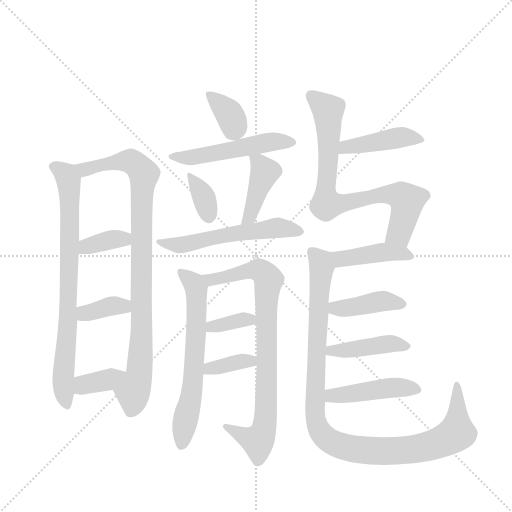
t = 0.00 s
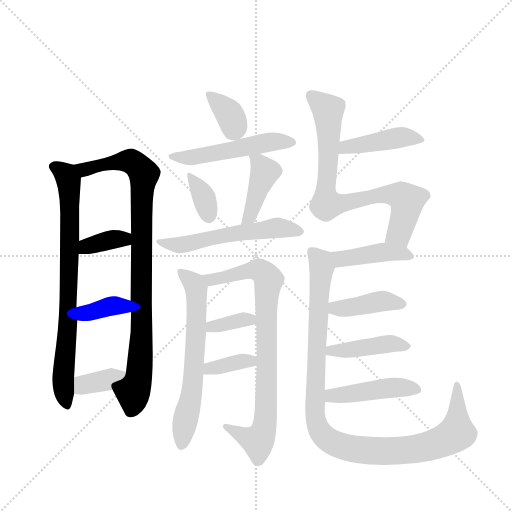
t = 2.88 s
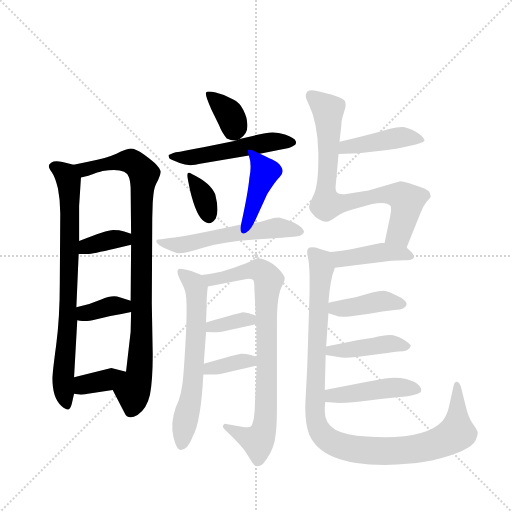
t = 5.76 s
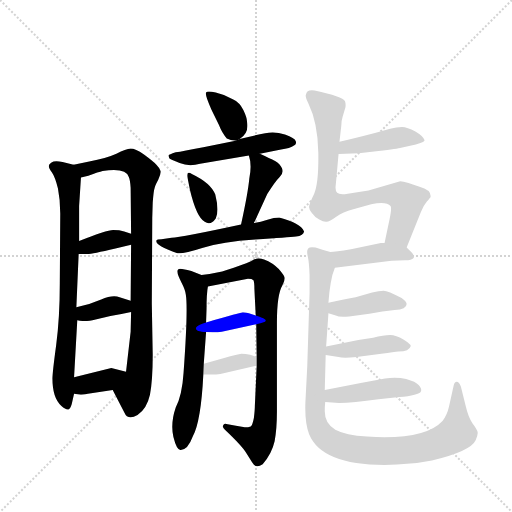
t = 8.65 s
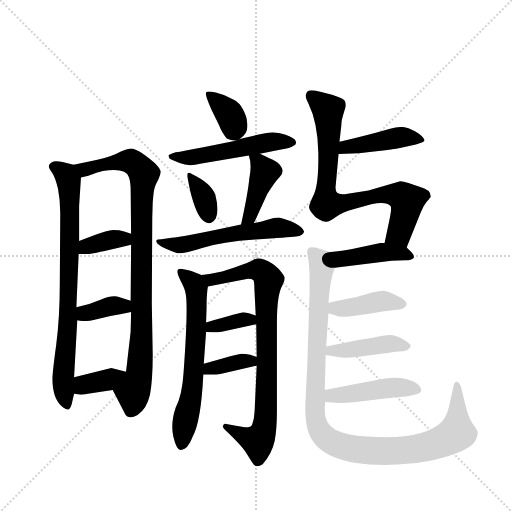
t = 11.53 s
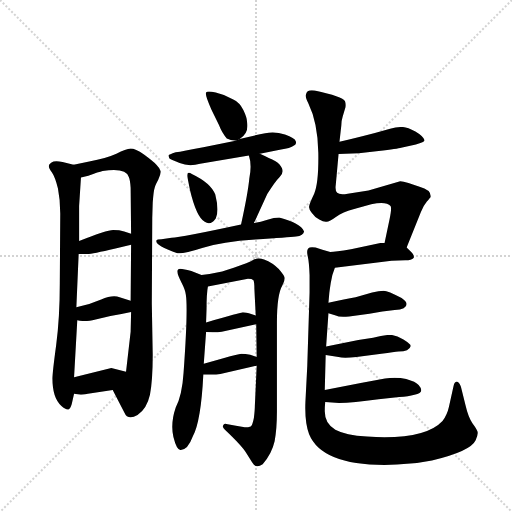
t = 14.41 s

The animated SVG that drew these frames (rendered in a browser with its animation timeline set to each time). Animation: 21 CSS @keyframes rules; one cycle of 14.41 s.

<svg version="1.1" viewBox="0 0 1024 1024" xmlns="http://www.w3.org/2000/svg">
  <g stroke="lightgray" stroke-dasharray="1,1" stroke-width="1" transform="scale(4, 4)">
    <line x1="0" y1="0" x2="256" y2="256"></line>
    <line x1="256" y1="0" x2="0" y2="256"></line>
    <line x1="128" y1="0" x2="128" y2="256"></line>
    <line x1="0" y1="128" x2="256" y2="128"></line>
  </g>
  <g transform="scale(0.92, -0.92) translate(60, -900)">
    <style type="text/css">
      
        @keyframes keyframes0 {
          from {
            stroke: blue;
            stroke-dashoffset: 788;
            stroke-width: 128;
          }
          72% {
            animation-timing-function: step-end;
            stroke: blue;
            stroke-dashoffset: 0;
            stroke-width: 128;
          }
          to {
            stroke: black;
            stroke-width: 1024;
          }
        }
        #make-me-a-hanzi-animation-0 {
          animation: keyframes0 0.8912760416666666s both;
          animation-delay: 0s;
          animation-timing-function: linear;
        }
      
        @keyframes keyframes1 {
          from {
            stroke: blue;
            stroke-dashoffset: 933;
            stroke-width: 128;
          }
          75% {
            animation-timing-function: step-end;
            stroke: blue;
            stroke-dashoffset: 0;
            stroke-width: 128;
          }
          to {
            stroke: black;
            stroke-width: 1024;
          }
        }
        #make-me-a-hanzi-animation-1 {
          animation: keyframes1 1.00927734375s both;
          animation-delay: 0.8912760416666666s;
          animation-timing-function: linear;
        }
      
        @keyframes keyframes2 {
          from {
            stroke: blue;
            stroke-dashoffset: 366;
            stroke-width: 128;
          }
          54% {
            animation-timing-function: step-end;
            stroke: blue;
            stroke-dashoffset: 0;
            stroke-width: 128;
          }
          to {
            stroke: black;
            stroke-width: 1024;
          }
        }
        #make-me-a-hanzi-animation-2 {
          animation: keyframes2 0.5478515625s both;
          animation-delay: 1.9005533854166665s;
          animation-timing-function: linear;
        }
      
        @keyframes keyframes3 {
          from {
            stroke: blue;
            stroke-dashoffset: 364;
            stroke-width: 128;
          }
          54% {
            animation-timing-function: step-end;
            stroke: blue;
            stroke-dashoffset: 0;
            stroke-width: 128;
          }
          to {
            stroke: black;
            stroke-width: 1024;
          }
        }
        #make-me-a-hanzi-animation-3 {
          animation: keyframes3 0.5462239583333334s both;
          animation-delay: 2.4484049479166665s;
          animation-timing-function: linear;
        }
      
        @keyframes keyframes4 {
          from {
            stroke: blue;
            stroke-dashoffset: 365;
            stroke-width: 128;
          }
          54% {
            animation-timing-function: step-end;
            stroke: blue;
            stroke-dashoffset: 0;
            stroke-width: 128;
          }
          to {
            stroke: black;
            stroke-width: 1024;
          }
        }
        #make-me-a-hanzi-animation-4 {
          animation: keyframes4 0.5470377604166666s both;
          animation-delay: 2.99462890625s;
          animation-timing-function: linear;
        }
      
        @keyframes keyframes5 {
          from {
            stroke: blue;
            stroke-dashoffset: 363;
            stroke-width: 128;
          }
          54% {
            animation-timing-function: step-end;
            stroke: blue;
            stroke-dashoffset: 0;
            stroke-width: 128;
          }
          to {
            stroke: black;
            stroke-width: 1024;
          }
        }
        #make-me-a-hanzi-animation-5 {
          animation: keyframes5 0.54541015625s both;
          animation-delay: 3.5416666666666665s;
          animation-timing-function: linear;
        }
      
        @keyframes keyframes6 {
          from {
            stroke: blue;
            stroke-dashoffset: 522;
            stroke-width: 128;
          }
          63% {
            animation-timing-function: step-end;
            stroke: blue;
            stroke-dashoffset: 0;
            stroke-width: 128;
          }
          to {
            stroke: black;
            stroke-width: 1024;
          }
        }
        #make-me-a-hanzi-animation-6 {
          animation: keyframes6 0.6748046875s both;
          animation-delay: 4.087076822916666s;
          animation-timing-function: linear;
        }
      
        @keyframes keyframes7 {
          from {
            stroke: blue;
            stroke-dashoffset: 343;
            stroke-width: 128;
          }
          53% {
            animation-timing-function: step-end;
            stroke: blue;
            stroke-dashoffset: 0;
            stroke-width: 128;
          }
          to {
            stroke: black;
            stroke-width: 1024;
          }
        }
        #make-me-a-hanzi-animation-7 {
          animation: keyframes7 0.5291341145833334s both;
          animation-delay: 4.761881510416666s;
          animation-timing-function: linear;
        }
      
        @keyframes keyframes8 {
          from {
            stroke: blue;
            stroke-dashoffset: 418;
            stroke-width: 128;
          }
          58% {
            animation-timing-function: step-end;
            stroke: blue;
            stroke-dashoffset: 0;
            stroke-width: 128;
          }
          to {
            stroke: black;
            stroke-width: 1024;
          }
        }
        #make-me-a-hanzi-animation-8 {
          animation: keyframes8 0.5901692708333334s both;
          animation-delay: 5.291015624999999s;
          animation-timing-function: linear;
        }
      
        @keyframes keyframes9 {
          from {
            stroke: blue;
            stroke-dashoffset: 568;
            stroke-width: 128;
          }
          65% {
            animation-timing-function: step-end;
            stroke: blue;
            stroke-dashoffset: 0;
            stroke-width: 128;
          }
          to {
            stroke: black;
            stroke-width: 1024;
          }
        }
        #make-me-a-hanzi-animation-9 {
          animation: keyframes9 0.7122395833333334s both;
          animation-delay: 5.881184895833332s;
          animation-timing-function: linear;
        }
      
        @keyframes keyframes10 {
          from {
            stroke: blue;
            stroke-dashoffset: 640;
            stroke-width: 128;
          }
          68% {
            animation-timing-function: step-end;
            stroke: blue;
            stroke-dashoffset: 0;
            stroke-width: 128;
          }
          to {
            stroke: black;
            stroke-width: 1024;
          }
        }
        #make-me-a-hanzi-animation-10 {
          animation: keyframes10 0.7708333333333334s both;
          animation-delay: 6.593424479166665s;
          animation-timing-function: linear;
        }
      
        @keyframes keyframes11 {
          from {
            stroke: blue;
            stroke-dashoffset: 835;
            stroke-width: 128;
          }
          73% {
            animation-timing-function: step-end;
            stroke: blue;
            stroke-dashoffset: 0;
            stroke-width: 128;
          }
          to {
            stroke: black;
            stroke-width: 1024;
          }
        }
        #make-me-a-hanzi-animation-11 {
          animation: keyframes11 0.9295247395833334s both;
          animation-delay: 7.364257812499998s;
          animation-timing-function: linear;
        }
      
        @keyframes keyframes12 {
          from {
            stroke: blue;
            stroke-dashoffset: 358;
            stroke-width: 128;
          }
          54% {
            animation-timing-function: step-end;
            stroke: blue;
            stroke-dashoffset: 0;
            stroke-width: 128;
          }
          to {
            stroke: black;
            stroke-width: 1024;
          }
        }
        #make-me-a-hanzi-animation-12 {
          animation: keyframes12 0.5413411458333334s both;
          animation-delay: 8.293782552083332s;
          animation-timing-function: linear;
        }
      
        @keyframes keyframes13 {
          from {
            stroke: blue;
            stroke-dashoffset: 366;
            stroke-width: 128;
          }
          54% {
            animation-timing-function: step-end;
            stroke: blue;
            stroke-dashoffset: 0;
            stroke-width: 128;
          }
          to {
            stroke: black;
            stroke-width: 1024;
          }
        }
        #make-me-a-hanzi-animation-13 {
          animation: keyframes13 0.5478515625s both;
          animation-delay: 8.835123697916666s;
          animation-timing-function: linear;
        }
      
        @keyframes keyframes14 {
          from {
            stroke: blue;
            stroke-dashoffset: 436;
            stroke-width: 128;
          }
          59% {
            animation-timing-function: step-end;
            stroke: blue;
            stroke-dashoffset: 0;
            stroke-width: 128;
          }
          to {
            stroke: black;
            stroke-width: 1024;
          }
        }
        #make-me-a-hanzi-animation-14 {
          animation: keyframes14 0.6048177083333334s both;
          animation-delay: 9.382975260416666s;
          animation-timing-function: linear;
        }
      
        @keyframes keyframes15 {
          from {
            stroke: blue;
            stroke-dashoffset: 791;
            stroke-width: 128;
          }
          72% {
            animation-timing-function: step-end;
            stroke: blue;
            stroke-dashoffset: 0;
            stroke-width: 128;
          }
          to {
            stroke: black;
            stroke-width: 1024;
          }
        }
        #make-me-a-hanzi-animation-15 {
          animation: keyframes15 0.8937174479166666s both;
          animation-delay: 9.98779296875s;
          animation-timing-function: linear;
        }
      
        @keyframes keyframes16 {
          from {
            stroke: blue;
            stroke-dashoffset: 428;
            stroke-width: 128;
          }
          58% {
            animation-timing-function: step-end;
            stroke: blue;
            stroke-dashoffset: 0;
            stroke-width: 128;
          }
          to {
            stroke: black;
            stroke-width: 1024;
          }
        }
        #make-me-a-hanzi-animation-16 {
          animation: keyframes16 0.5983072916666666s both;
          animation-delay: 10.881510416666666s;
          animation-timing-function: linear;
        }
      
        @keyframes keyframes17 {
          from {
            stroke: blue;
            stroke-dashoffset: 1078;
            stroke-width: 128;
          }
          78% {
            animation-timing-function: step-end;
            stroke: blue;
            stroke-dashoffset: 0;
            stroke-width: 128;
          }
          to {
            stroke: black;
            stroke-width: 1024;
          }
        }
        #make-me-a-hanzi-animation-17 {
          animation: keyframes17 1.1272786458333333s both;
          animation-delay: 11.479817708333332s;
          animation-timing-function: linear;
        }
      
        @keyframes keyframes18 {
          from {
            stroke: blue;
            stroke-dashoffset: 414;
            stroke-width: 128;
          }
          57% {
            animation-timing-function: step-end;
            stroke: blue;
            stroke-dashoffset: 0;
            stroke-width: 128;
          }
          to {
            stroke: black;
            stroke-width: 1024;
          }
        }
        #make-me-a-hanzi-animation-18 {
          animation: keyframes18 0.5869140625s both;
          animation-delay: 12.607096354166666s;
          animation-timing-function: linear;
        }
      
        @keyframes keyframes19 {
          from {
            stroke: blue;
            stroke-dashoffset: 429;
            stroke-width: 128;
          }
          58% {
            animation-timing-function: step-end;
            stroke: blue;
            stroke-dashoffset: 0;
            stroke-width: 128;
          }
          to {
            stroke: black;
            stroke-width: 1024;
          }
        }
        #make-me-a-hanzi-animation-19 {
          animation: keyframes19 0.59912109375s both;
          animation-delay: 13.194010416666666s;
          animation-timing-function: linear;
        }
      
        @keyframes keyframes20 {
          from {
            stroke: blue;
            stroke-dashoffset: 450;
            stroke-width: 128;
          }
          59% {
            animation-timing-function: step-end;
            stroke: blue;
            stroke-dashoffset: 0;
            stroke-width: 128;
          }
          to {
            stroke: black;
            stroke-width: 1024;
          }
        }
        #make-me-a-hanzi-animation-20 {
          animation: keyframes20 0.6162109375s both;
          animation-delay: 13.793131510416666s;
          animation-timing-function: linear;
        }
      
    </style>
    
      <path d="M 112 376 L 112 452 L 116 514 C 118 538 118 538 100 542 L 76 548 Q 58 551 52 547 Q 46 543 46 539 Q 46 534 53 525 Q 60 515 66 490 Q 71 465 71 436 L 70 284 Q 70 208 62 149 Q 54 90 54 77 Q 54 35 73 18 Q 84 8 89 10 Q 93 12 96 22 L 101 44 L 101 80 L 108 204 L 106 232 L 111 348 L 112 376 Z" fill="lightgray"></path>
    
      <path d="M 116 514 L 132 518 Q 155 526 163 528 Q 214 536 220 515 Q 223 508 224 492 L 225 392 L 225 368 L 224 246 L 225 222 L 224 179 L 214 92 C 211 62 171 79 185 52 L 210 4 Q 218 -15 239 -2 Q 259 11 266 42 Q 272 73 272 128 L 270 241 L 271 426 L 272 460 Q 274 486 276 491 Q 277 496 284 509 Q 290 522 289 528 Q 288 534 280 542 Q 272 550 253 564 Q 234 577 224 577 Q 214 576 193 566 Q 171 556 134 549 L 100 542 C 71 536 87 506 116 514 Z" fill="lightgray"></path>
    
      <path d="M 225 392 L 210 397 Q 200 400 186 400 Q 172 400 112 376 C 84 365 81 348 111 348 L 130 348 Q 140 348 191 360 L 225 368 C 254 375 253 383 225 392 Z" fill="lightgray"></path>
    
      <path d="M 224 246 L 200 254 Q 185 260 160 249 Q 135 238 106 232 C 77 226 79 210 108 204 Q 124 200 141 204 L 180 213 Q 202 217 225 222 C 254 228 252 237 224 246 Z" fill="lightgray"></path>
    
      <path d="M 214 92 L 182 100 L 101 80 C 72 73 71 48 101 44 L 116 42 Q 119 42 131 44 L 185 52 C 215 56 243 85 214 92 Z" fill="lightgray"></path>
    
      <path d="M 461 598 Q 482 611 477 636 Q 477 644 469 661 Q 461 677 446 684 Q 428 695 409 699 Q 390 703 388 699 Q 385 694 400 661 L 416 628 Q 423 610 433 599 Q 441 595 452 594 C 455 594 455 594 461 598 Z" fill="lightgray"></path>
    
      <path d="M 505 566 L 551 575 Q 570 577 580 584 Q 585 586 583 593 Q 581 600 559.5 607.5 Q 538 615 516.5 610.5 Q 495 606 461 598 L 452 594 L 382 580 Q 337 571 322 569 Q 307 564 306.5 562.5 Q 306 561 308 556 Q 310 554 330.5 545.5 Q 351 537 375 544 L 481 562 L 505 566 Z" fill="lightgray"></path>
    
      <path d="M 357 522 Q 344 530 348 512 L 353 487 Q 367 428 385 418 Q 398 409 409 425 Q 417 441 408 477 Q 399 502 357 522 Z" fill="lightgray"></path>
    
      <path d="M 492 415 L 521 478 Q 538 505 548 515 Q 557 524 553 534 Q 549 544 538 550 Q 527 556 505 566 C 478 578 476 579 481 562 Q 488 542 482 512 Q 479 480 464 412 C 458 383 479 388 492 415 Z" fill="lightgray"></path>
    
      <path d="M 547 427 Q 536 427 521.5 422.5 Q 507 418 492 415 L 464 412 Q 334 384 313 383 L 291 380 Q 281 380 280 377 Q 277 367 324 350 Q 336 347 379.5 361 Q 423 375 495 379.5 Q 567 384 583.5 386 Q 600 388 601 397 Q 593 415 547 427 Z" fill="lightgray"></path>
    
      <path d="M 383 109 L 388 178 L 388 199 L 389 228 Q 389 262 392 277 C 394 295 394 295 378 302 L 356 311 Q 349 313 336 315 Q 316 320 335 285 Q 343 270 344 259 Q 349 227 339 89 Q 336 41 322 14 Q 310 -21 317 -50 Q 324 -78 332 -78 Q 348 -79 359 -49 Q 377 -16 382 86 L 383 109 Z" fill="lightgray"></path>
    
      <path d="M 497 195 L 498 124 L 498 105 L 494 17 Q 494 9 492 -8 Q 489 -24 485 -27 Q 480 -29 472 -29 L 456 -26 L 432 -22 Q 427 -20 425 -25 Q 423 -29 429 -34 Q 466 -69 475 -84 L 488 -105 Q 496 -120 511 -109 Q 531 -86 537 -59 Q 542 -32 542 5 L 542 199 Q 542 260 554 280 Q 559 289 559 295 Q 559 300 546 315 Q 533 329 514 336 Q 501 341 490 335 Q 479 328 423 310 Q 400 305 378 302 C 348 297 363 271 392 277 L 479 294 Q 488 294 491 291 Q 493 287 493 273 L 494 252 L 496 214 L 497 195 Z" fill="lightgray"></path>
    
      <path d="M 388 178 Q 411 177 422 179 L 497 195 C 526 201 524 205 496 214 L 481 219 Q 470 221 468 221 Q 465 221 388 199 C 359 191 358 179 388 178 Z" fill="lightgray"></path>
    
      <path d="M 498 124 L 484 129 Q 473 131 465 131 Q 457 131 383 109 C 354 100 352 87 382 86 Q 408 85 419 87 L 498 105 C 527 112 526 114 498 124 Z" fill="lightgray"></path>
    
      <path d="M 676 565 L 720 567 L 763 572 Q 805 577 812 579 L 844 586 Q 863 591 863 595 Q 860 604 843 614 Q 825 624 814 624 Q 802 624 788 620 L 755 611 Q 709 599 678 592 C 649 585 646 564 676 565 Z" fill="lightgray"></path>
    
      <path d="M 824 362 L 855 439 Q 861 454 868 462 Q 875 470 876 472 Q 878 487 852 494 L 828 502 Q 816 506 810 506 L 741 486 L 696 479 Q 678 476 673 481 Q 668 485 670 499 L 676 565 L 678 592 L 682 627 Q 682 638 685 647 L 691 667 Q 692 675 690 680 Q 685 690 624 703 Q 607 706 605 694 Q 603 690 610 676 Q 631 633 632 568 Q 633 502 623 479 Q 612 456 612 451 Q 611 446 618 437 Q 624 428 634 423 Q 644 417 650 418 Q 656 418 671 429 Q 685 439 708 445 L 747 456 Q 780 463 789 452 Q 792 448 787 424 L 776 372 C 770 343 813 334 824 362 Z" fill="lightgray"></path>
    
      <path d="M 668 318 L 791 333 Q 806 334 821 334 Q 835 334 839 339 Q 842 344 834 352 L 824 362 C 814 372 806 372 776 372 L 768 372 L 703 358 Q 668 352 658 352 C 628 350 638 314 668 318 Z" fill="lightgray"></path>
    
      <path d="M 649 147 L 654 219 L 654 242 L 656 264 Q 656 265 659 285 Q 662 304 668 318 C 677 346 677 346 658 352 L 641 357 L 626 362 Q 613 364 610 360 Q 606 355 609 343 Q 612 330 613 302 L 613 264 L 608 105 L 604 27 Q 602 -18 612 -44 Q 642 -117 803 -110 Q 842 -109 879 -101 Q 963 -81 974 -57 Q 980 -44 978 -38 Q 976 -32 967 -20 Q 958 -7 952 19 L 942 59 Q 938 70 933 70 Q 928 70 926 61 L 916 16 Q 912 -2 902 -15 Q 863 -57 738 -49 Q 691 -46 669 -34 Q 646 -21 646 6 Q 646 16 647 26 L 646 52 L 648 128 L 649 147 Z" fill="lightgray"></path>
    
      <path d="M 654 219 L 670 214 Q 677 210 699 212 L 743 218 Q 772 224 798 226 Q 824 227 824 239 Q 824 244 813 252 Q 783 268 774 268 Q 764 268 749 264 L 713 254 Q 691 250 654 242 C 625 236 625 228 654 219 Z" fill="lightgray"></path>
    
      <path d="M 833 148 Q 833 152 817 162 Q 801 172 788 172 Q 774 172 751 166 L 719 161 L 649 147 C 620 141 618 132 648 128 L 676 124 Q 686 121 715 124 L 769 131 Q 798 135 806 136 Q 830 136 833 148 Z" fill="lightgray"></path>
    
      <path d="M 647 26 L 677 24 Q 707 24 763 32 L 808 37 Q 828 38 841 42 Q 865 46 850 63 Q 844 70 823 76 Q 801 81 777 77 L 727 68 L 646 52 C 617 46 617 28 647 26 Z" fill="lightgray"></path>
    
    
      <clipPath id="make-me-a-hanzi-clip-0">
        <path d="M 112 376 L 112 452 L 116 514 C 118 538 118 538 100 542 L 76 548 Q 58 551 52 547 Q 46 543 46 539 Q 46 534 53 525 Q 60 515 66 490 Q 71 465 71 436 L 70 284 Q 70 208 62 149 Q 54 90 54 77 Q 54 35 73 18 Q 84 8 89 10 Q 93 12 96 22 L 101 44 L 101 80 L 108 204 L 106 232 L 111 348 L 112 376 Z"></path>
      </clipPath>
      <path clip-path="url(#make-me-a-hanzi-clip-0)" d="M 59 536 L 86 515 L 91 492 L 88 210 L 77 79 L 87 19" fill="none" id="make-me-a-hanzi-animation-0" stroke-dasharray="660 1320" stroke-linecap="round"></path>
    
      <clipPath id="make-me-a-hanzi-clip-1">
        <path d="M 116 514 L 132 518 Q 155 526 163 528 Q 214 536 220 515 Q 223 508 224 492 L 225 392 L 225 368 L 224 246 L 225 222 L 224 179 L 214 92 C 211 62 171 79 185 52 L 210 4 Q 218 -15 239 -2 Q 259 11 266 42 Q 272 73 272 128 L 270 241 L 271 426 L 272 460 Q 274 486 276 491 Q 277 496 284 509 Q 290 522 289 528 Q 288 534 280 542 Q 272 550 253 564 Q 234 577 224 577 Q 214 576 193 566 Q 171 556 134 549 L 100 542 C 71 536 87 506 116 514 Z"></path>
      </clipPath>
      <path clip-path="url(#make-me-a-hanzi-clip-1)" d="M 106 539 L 124 531 L 162 543 L 224 549 L 253 522 L 247 428 L 247 149 L 243 88 L 229 49 L 226 9" fill="none" id="make-me-a-hanzi-animation-1" stroke-dasharray="805 1610" stroke-linecap="round"></path>
    
      <clipPath id="make-me-a-hanzi-clip-2">
        <path d="M 225 392 L 210 397 Q 200 400 186 400 Q 172 400 112 376 C 84 365 81 348 111 348 L 130 348 Q 140 348 191 360 L 225 368 C 254 375 253 383 225 392 Z"></path>
      </clipPath>
      <path clip-path="url(#make-me-a-hanzi-clip-2)" d="M 116 355 L 130 367 L 185 380 L 209 381 L 218 374" fill="none" id="make-me-a-hanzi-animation-2" stroke-dasharray="238 476" stroke-linecap="round"></path>
    
      <clipPath id="make-me-a-hanzi-clip-3">
        <path d="M 224 246 L 200 254 Q 185 260 160 249 Q 135 238 106 232 C 77 226 79 210 108 204 Q 124 200 141 204 L 180 213 Q 202 217 225 222 C 254 228 252 237 224 246 Z"></path>
      </clipPath>
      <path clip-path="url(#make-me-a-hanzi-clip-3)" d="M 115 212 L 191 236 L 209 235 L 216 228" fill="none" id="make-me-a-hanzi-animation-3" stroke-dasharray="236 472" stroke-linecap="round"></path>
    
      <clipPath id="make-me-a-hanzi-clip-4">
        <path d="M 214 92 L 182 100 L 101 80 C 72 73 71 48 101 44 L 116 42 Q 119 42 131 44 L 185 52 C 215 56 243 85 214 92 Z"></path>
      </clipPath>
      <path clip-path="url(#make-me-a-hanzi-clip-4)" d="M 109 50 L 126 65 L 172 73 L 208 89" fill="none" id="make-me-a-hanzi-animation-4" stroke-dasharray="237 474" stroke-linecap="round"></path>
    
      <clipPath id="make-me-a-hanzi-clip-5">
        <path d="M 461 598 Q 482 611 477 636 Q 477 644 469 661 Q 461 677 446 684 Q 428 695 409 699 Q 390 703 388 699 Q 385 694 400 661 L 416 628 Q 423 610 433 599 Q 441 595 452 594 C 455 594 455 594 461 598 Z"></path>
      </clipPath>
      <path clip-path="url(#make-me-a-hanzi-clip-5)" d="M 392 696 L 438 653 L 450 611" fill="none" id="make-me-a-hanzi-animation-5" stroke-dasharray="235 470" stroke-linecap="round"></path>
    
      <clipPath id="make-me-a-hanzi-clip-6">
        <path d="M 505 566 L 551 575 Q 570 577 580 584 Q 585 586 583 593 Q 581 600 559.5 607.5 Q 538 615 516.5 610.5 Q 495 606 461 598 L 452 594 L 382 580 Q 337 571 322 569 Q 307 564 306.5 562.5 Q 306 561 308 556 Q 310 554 330.5 545.5 Q 351 537 375 544 L 481 562 L 505 566 Z"></path>
      </clipPath>
      <path clip-path="url(#make-me-a-hanzi-clip-6)" d="M 311 560 L 364 558 L 515 589 L 574 591" fill="none" id="make-me-a-hanzi-animation-6" stroke-dasharray="394 788" stroke-linecap="round"></path>
    
      <clipPath id="make-me-a-hanzi-clip-7">
        <path d="M 357 522 Q 344 530 348 512 L 353 487 Q 367 428 385 418 Q 398 409 409 425 Q 417 441 408 477 Q 399 502 357 522 Z"></path>
      </clipPath>
      <path clip-path="url(#make-me-a-hanzi-clip-7)" d="M 360 510 L 381 477 L 394 431" fill="none" id="make-me-a-hanzi-animation-7" stroke-dasharray="215 430" stroke-linecap="round"></path>
    
      <clipPath id="make-me-a-hanzi-clip-8">
        <path d="M 492 415 L 521 478 Q 538 505 548 515 Q 557 524 553 534 Q 549 544 538 550 Q 527 556 505 566 C 478 578 476 579 481 562 Q 488 542 482 512 Q 479 480 464 412 C 458 383 479 388 492 415 Z"></path>
      </clipPath>
      <path clip-path="url(#make-me-a-hanzi-clip-8)" d="M 488 558 L 504 546 L 516 526 L 483 428 L 470 420" fill="none" id="make-me-a-hanzi-animation-8" stroke-dasharray="290 580" stroke-linecap="round"></path>
    
      <clipPath id="make-me-a-hanzi-clip-9">
        <path d="M 547 427 Q 536 427 521.5 422.5 Q 507 418 492 415 L 464 412 Q 334 384 313 383 L 291 380 Q 281 380 280 377 Q 277 367 324 350 Q 336 347 379.5 361 Q 423 375 495 379.5 Q 567 384 583.5 386 Q 600 388 601 397 Q 593 415 547 427 Z"></path>
      </clipPath>
      <path clip-path="url(#make-me-a-hanzi-clip-9)" d="M 286 376 L 329 367 L 431 391 L 533 404 L 593 397" fill="none" id="make-me-a-hanzi-animation-9" stroke-dasharray="440 880" stroke-linecap="round"></path>
    
      <clipPath id="make-me-a-hanzi-clip-10">
        <path d="M 383 109 L 388 178 L 388 199 L 389 228 Q 389 262 392 277 C 394 295 394 295 378 302 L 356 311 Q 349 313 336 315 Q 316 320 335 285 Q 343 270 344 259 Q 349 227 339 89 Q 336 41 322 14 Q 310 -21 317 -50 Q 324 -78 332 -78 Q 348 -79 359 -49 Q 377 -16 382 86 L 383 109 Z"></path>
      </clipPath>
      <path clip-path="url(#make-me-a-hanzi-clip-10)" d="M 337 300 L 362 283 L 368 221 L 359 56 L 335 -68" fill="none" id="make-me-a-hanzi-animation-10" stroke-dasharray="512 1024" stroke-linecap="round"></path>
    
      <clipPath id="make-me-a-hanzi-clip-11">
        <path d="M 497 195 L 498 124 L 498 105 L 494 17 Q 494 9 492 -8 Q 489 -24 485 -27 Q 480 -29 472 -29 L 456 -26 L 432 -22 Q 427 -20 425 -25 Q 423 -29 429 -34 Q 466 -69 475 -84 L 488 -105 Q 496 -120 511 -109 Q 531 -86 537 -59 Q 542 -32 542 5 L 542 199 Q 542 260 554 280 Q 559 289 559 295 Q 559 300 546 315 Q 533 329 514 336 Q 501 341 490 335 Q 479 328 423 310 Q 400 305 378 302 C 348 297 363 271 392 277 L 479 294 Q 488 294 491 291 Q 493 287 493 273 L 494 252 L 496 214 L 497 195 Z"></path>
      </clipPath>
      <path clip-path="url(#make-me-a-hanzi-clip-11)" d="M 386 298 L 411 293 L 504 313 L 524 289 L 515 -27 L 500 -58 L 430 -28" fill="none" id="make-me-a-hanzi-animation-11" stroke-dasharray="707 1414" stroke-linecap="round"></path>
    
      <clipPath id="make-me-a-hanzi-clip-12">
        <path d="M 388 178 Q 411 177 422 179 L 497 195 C 526 201 524 205 496 214 L 481 219 Q 470 221 468 221 Q 465 221 388 199 C 359 191 358 179 388 178 Z"></path>
      </clipPath>
      <path clip-path="url(#make-me-a-hanzi-clip-12)" d="M 395 183 L 403 193 L 469 205 L 483 205 L 488 199" fill="none" id="make-me-a-hanzi-animation-12" stroke-dasharray="230 460" stroke-linecap="round"></path>
    
      <clipPath id="make-me-a-hanzi-clip-13">
        <path d="M 498 124 L 484 129 Q 473 131 465 131 Q 457 131 383 109 C 354 100 352 87 382 86 Q 408 85 419 87 L 498 105 C 527 112 526 114 498 124 Z"></path>
      </clipPath>
      <path clip-path="url(#make-me-a-hanzi-clip-13)" d="M 390 91 L 398 102 L 485 116 L 490 110" fill="none" id="make-me-a-hanzi-animation-13" stroke-dasharray="238 476" stroke-linecap="round"></path>
    
      <clipPath id="make-me-a-hanzi-clip-14">
        <path d="M 676 565 L 720 567 L 763 572 Q 805 577 812 579 L 844 586 Q 863 591 863 595 Q 860 604 843 614 Q 825 624 814 624 Q 802 624 788 620 L 755 611 Q 709 599 678 592 C 649 585 646 564 676 565 Z"></path>
      </clipPath>
      <path clip-path="url(#make-me-a-hanzi-clip-14)" d="M 683 571 L 692 580 L 809 602 L 857 597" fill="none" id="make-me-a-hanzi-animation-14" stroke-dasharray="308 616" stroke-linecap="round"></path>
    
      <clipPath id="make-me-a-hanzi-clip-15">
        <path d="M 824 362 L 855 439 Q 861 454 868 462 Q 875 470 876 472 Q 878 487 852 494 L 828 502 Q 816 506 810 506 L 741 486 L 696 479 Q 678 476 673 481 Q 668 485 670 499 L 676 565 L 678 592 L 682 627 Q 682 638 685 647 L 691 667 Q 692 675 690 680 Q 685 690 624 703 Q 607 706 605 694 Q 603 690 610 676 Q 631 633 632 568 Q 633 502 623 479 Q 612 456 612 451 Q 611 446 618 437 Q 624 428 634 423 Q 644 417 650 418 Q 656 418 671 429 Q 685 439 708 445 L 747 456 Q 780 463 789 452 Q 792 448 787 424 L 776 372 C 770 343 813 334 824 362 Z"></path>
      </clipPath>
      <path clip-path="url(#make-me-a-hanzi-clip-15)" d="M 618 691 L 653 660 L 649 456 L 679 456 L 781 478 L 814 473 L 825 461 L 812 404 L 808 393 L 783 377" fill="none" id="make-me-a-hanzi-animation-15" stroke-dasharray="663 1326" stroke-linecap="round"></path>
    
      <clipPath id="make-me-a-hanzi-clip-16">
        <path d="M 668 318 L 791 333 Q 806 334 821 334 Q 835 334 839 339 Q 842 344 834 352 L 824 362 C 814 372 806 372 776 372 L 768 372 L 703 358 Q 668 352 658 352 C 628 350 638 314 668 318 Z"></path>
      </clipPath>
      <path clip-path="url(#make-me-a-hanzi-clip-16)" d="M 663 347 L 680 337 L 772 352 L 831 344" fill="none" id="make-me-a-hanzi-animation-16" stroke-dasharray="300 600" stroke-linecap="round"></path>
    
      <clipPath id="make-me-a-hanzi-clip-17">
        <path d="M 649 147 L 654 219 L 654 242 L 656 264 Q 656 265 659 285 Q 662 304 668 318 C 677 346 677 346 658 352 L 641 357 L 626 362 Q 613 364 610 360 Q 606 355 609 343 Q 612 330 613 302 L 613 264 L 608 105 L 604 27 Q 602 -18 612 -44 Q 642 -117 803 -110 Q 842 -109 879 -101 Q 963 -81 974 -57 Q 980 -44 978 -38 Q 976 -32 967 -20 Q 958 -7 952 19 L 942 59 Q 938 70 933 70 Q 928 70 926 61 L 916 16 Q 912 -2 902 -15 Q 863 -57 738 -49 Q 691 -46 669 -34 Q 646 -21 646 6 Q 646 16 647 26 L 646 52 L 648 128 L 649 147 Z"></path>
      </clipPath>
      <path clip-path="url(#make-me-a-hanzi-clip-17)" d="M 616 354 L 638 328 L 639 319 L 624 3 L 636 -39 L 654 -57 L 697 -74 L 748 -80 L 824 -79 L 901 -60 L 933 -41 L 934 62" fill="none" id="make-me-a-hanzi-animation-17" stroke-dasharray="950 1900" stroke-linecap="round"></path>
    
      <clipPath id="make-me-a-hanzi-clip-18">
        <path d="M 654 219 L 670 214 Q 677 210 699 212 L 743 218 Q 772 224 798 226 Q 824 227 824 239 Q 824 244 813 252 Q 783 268 774 268 Q 764 268 749 264 L 713 254 Q 691 250 654 242 C 625 236 625 228 654 219 Z"></path>
      </clipPath>
      <path clip-path="url(#make-me-a-hanzi-clip-18)" d="M 660 225 L 770 246 L 815 238" fill="none" id="make-me-a-hanzi-animation-18" stroke-dasharray="286 572" stroke-linecap="round"></path>
    
      <clipPath id="make-me-a-hanzi-clip-19">
        <path d="M 833 148 Q 833 152 817 162 Q 801 172 788 172 Q 774 172 751 166 L 719 161 L 649 147 C 620 141 618 132 648 128 L 676 124 Q 686 121 715 124 L 769 131 Q 798 135 806 136 Q 830 136 833 148 Z"></path>
      </clipPath>
      <path clip-path="url(#make-me-a-hanzi-clip-19)" d="M 656 132 L 661 138 L 784 153 L 825 147" fill="none" id="make-me-a-hanzi-animation-19" stroke-dasharray="301 602" stroke-linecap="round"></path>
    
      <clipPath id="make-me-a-hanzi-clip-20">
        <path d="M 647 26 L 677 24 Q 707 24 763 32 L 808 37 Q 828 38 841 42 Q 865 46 850 63 Q 844 70 823 76 Q 801 81 777 77 L 727 68 L 646 52 C 617 46 617 28 647 26 Z"></path>
      </clipPath>
      <path clip-path="url(#make-me-a-hanzi-clip-20)" d="M 655 33 L 661 40 L 787 57 L 844 53" fill="none" id="make-me-a-hanzi-animation-20" stroke-dasharray="322 644" stroke-linecap="round"></path>
    
  </g>
</svg>
